Run: headless pygame with SDL's dummy video driver; simulated clock (each Clock.tick advances the game by its frame time, no real sleeping); random seed 0; keys injected as events and as key.get_pressed() state; no mouse input.
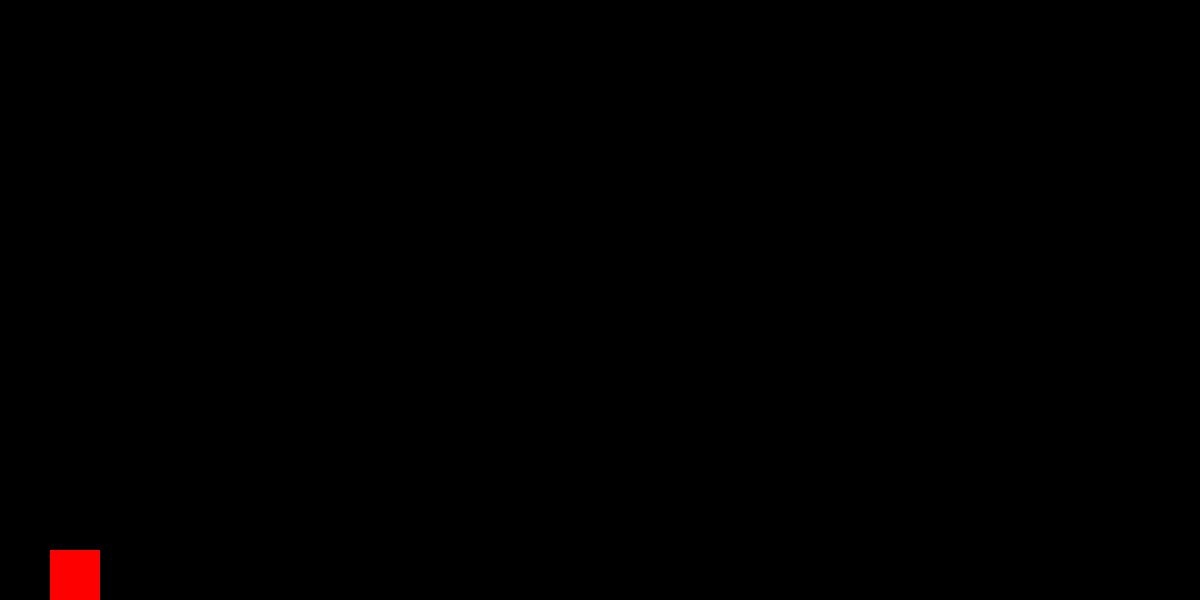
Frame 1 of 4 · flips 1–60 · no input
Frame 2 of 4 · flips 61–180 · tapped SPACE, RETURN · held RIGHT (→), D · screen unchanged from frame 1, image omitted
Frame 3 of 4 · flips 181–300 · held DOWN (↓), S · screen unchanged from frame 2, image omitted
Frame 4 of 4 · flips 301–420 · held LEFT (←), A, UP (↑), W · screen unchanged from frame 3, image omitted

The pygame program that drew these frames:

import pygame as pg
import random as rd

pg.init()

screen = pg.display.set_mode((1200,600))
clock = pg.time.Clock()
state = 2

player = pg.Rect(50,550,50,50)

platforms = []

camera = (0,0)

def mainMenu():
    global state


def game():
    global state

    #INPUTS
    pg.event.pump()
    keys = pg.key.get_pressed()

    #GAME LOGIC
    

    #UPDATES


    #DRAWING
    screen.fill('black')
    pg.draw.rect(screen, 'red', player)
    pg.display.flip()
    clock.tick(60)
    #UPDATE


def endScreen():
    global state







while True:
    if state == 1:
        mainMenu()
    elif state == 2:
        game()
    elif state == 3:
        endScreen()
